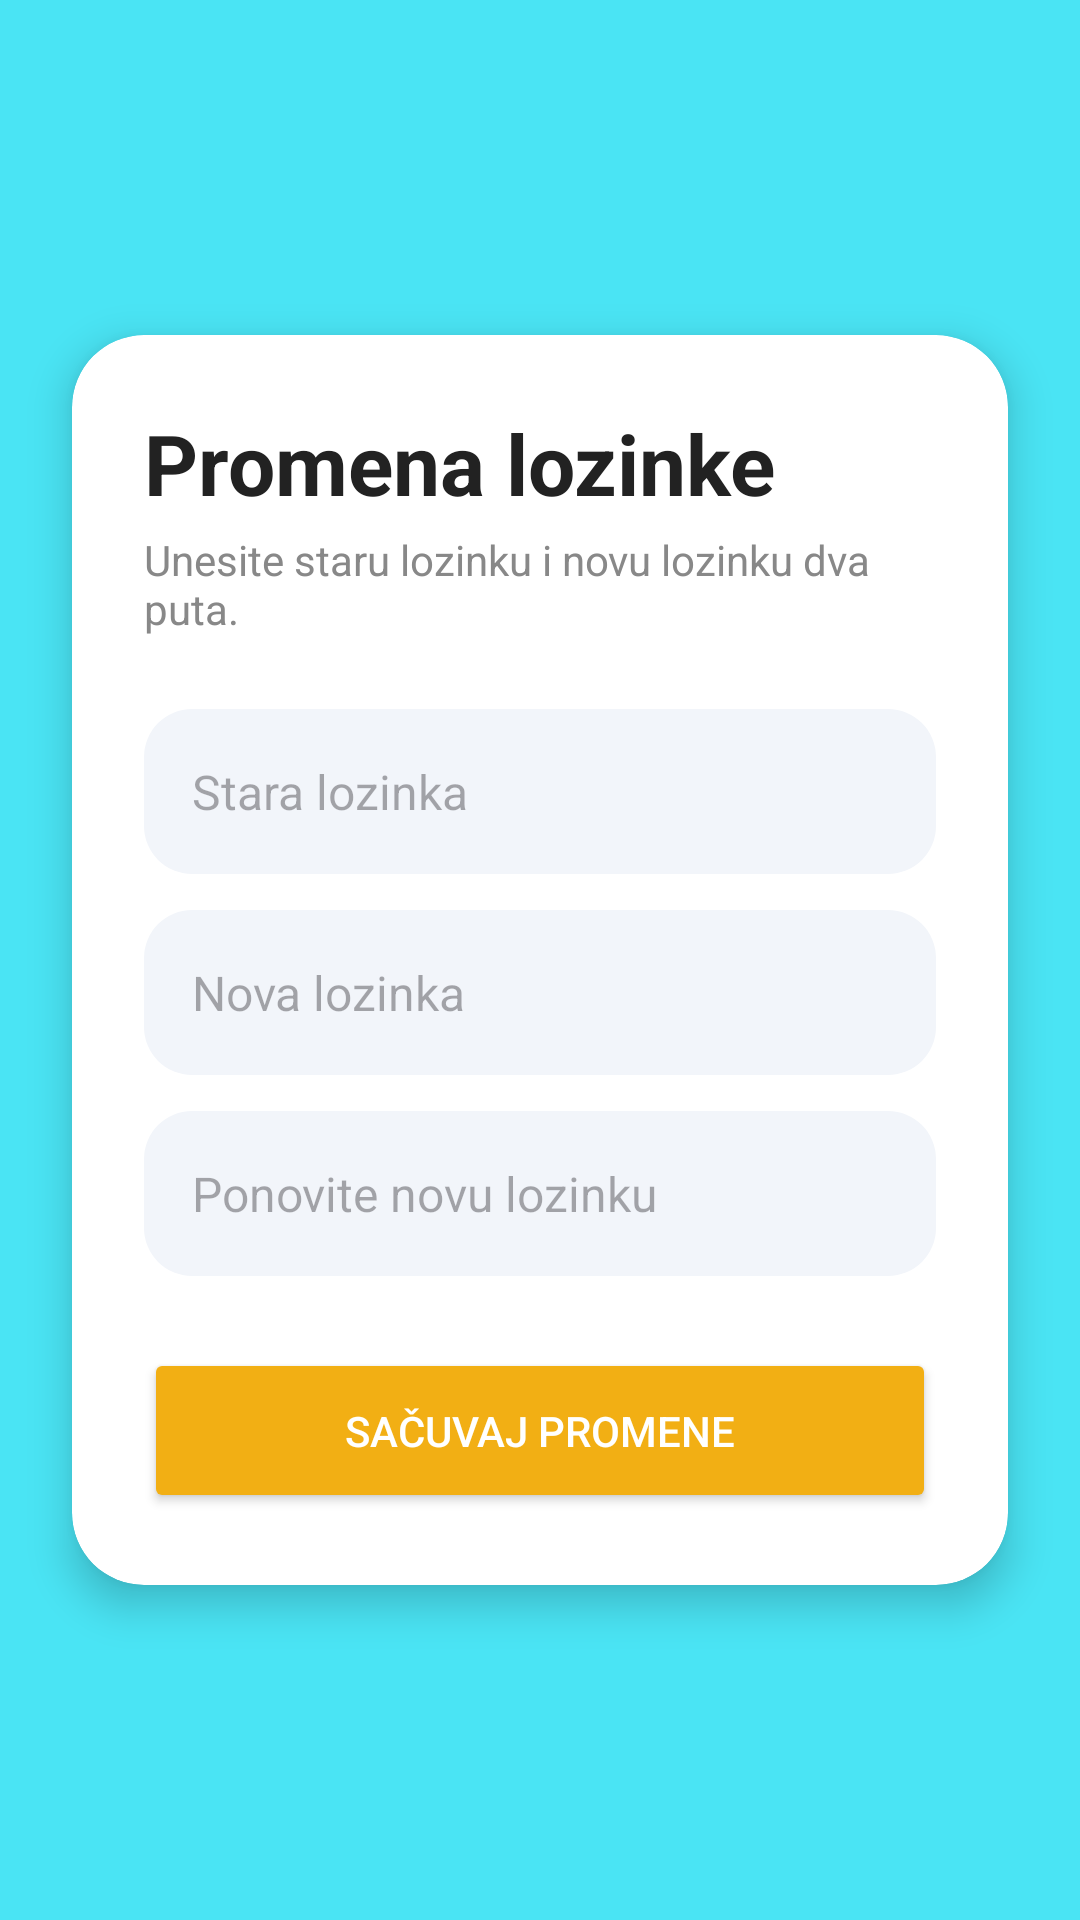

Produce the Android XML layout that renders to this screen, including the resource entries it uses.
<!-- AndroidManifest.xml: application theme Theme.Slagalica -->
<!-- res/layout/fragment_change_password.xml -->
<?xml version="1.0" encoding="utf-8"?>
<androidx.constraintlayout.widget.ConstraintLayout
    xmlns:android="http://schemas.android.com/apk/res/android"
    xmlns:app="http://schemas.android.com/apk/res-auto"
    xmlns:tools="http://schemas.android.com/tools"
    android:layout_width="match_parent"
    android:layout_height="match_parent"
    android:background="@color/AuthBackground"
    tools:context=".fragments.ChangePassword">

    <androidx.cardview.widget.CardView
        android:id="@+id/cardChangePassword"
        android:layout_width="0dp"
        android:layout_height="wrap_content"
        android:layout_margin="24dp"
        app:cardCornerRadius="24dp"
        app:cardElevation="8dp"
        app:cardBackgroundColor="@color/cardBackground"
        app:layout_constraintTop_toTopOf="parent"
        app:layout_constraintBottom_toBottomOf="parent"
        app:layout_constraintStart_toStartOf="parent"
        app:layout_constraintEnd_toEndOf="parent">

        <LinearLayout
            android:layout_width="match_parent"
            android:layout_height="wrap_content"
            android:orientation="vertical"
            android:padding="24dp">

            
            <TextView
                style="@style/LoginTitle"
                android:text="Promena lozinke" />

            <TextView
                style="@style/LoginSubtitle"
                android:text="Unesite staru lozinku i novu lozinku dva puta."
                android:layout_marginTop="4dp"
                android:layout_marginBottom="24dp" />

            
            <EditText
                android:id="@+id/etOldPassword"
                style="@style/RoundedEditText"
                android:layout_marginBottom="12dp"
                android:hint="Stara lozinka"
                android:inputType="textPassword" />

            
            <EditText
                android:id="@+id/etNewPassword"
                style="@style/RoundedEditText"
                android:layout_marginBottom="12dp"
                android:hint="Nova lozinka"
                android:inputType="textPassword" />

            
            <EditText
                android:id="@+id/etConfirmPassword"
                style="@style/RoundedEditText"
                android:layout_marginBottom="24dp"
                android:hint="Ponovite novu lozinku"
                android:inputType="textPassword" />

            
            <Button
                android:id="@+id/btnChangePassword"
                style="@style/AuthButton"
                android:text="Sačuvaj promene" />

        </LinearLayout>

    </androidx.cardview.widget.CardView>

</androidx.constraintlayout.widget.ConstraintLayout>
<!-- resources referenced by this layout -->
<resources>
  <color name="AuthBackground">#4AE4F4</color>
  <color name="cardBackground">#FFFFFF</color>
  <style name="AuthButton">
          <item name="android:layout_width">match_parent</item>
          <item name="android:layout_height">55dp</item>
  
          <item name="android:textColor">@android:color/white</item>
  
          <item name="backgroundTint">@color/secondary</item>
          <item name="cornerRadius">18dp</item>
      </style>
  <style name="LoginSubtitle">
          <item name="android:layout_width">wrap_content</item>
          <item name="android:layout_height">wrap_content</item>
          <item name="android:textSize">14sp</item>
          <item name="android:textColor">@color/textGray</item>
      </style>
  <style name="LoginTitle">
          <item name="android:layout_width">wrap_content</item>
          <item name="android:layout_height">wrap_content</item>
          <item name="android:textSize">28sp</item>
          <item name="android:textStyle">bold</item>
          <item name="android:textColor">@color/textDark</item>
      </style>
  <style name="RoundedEditText">
          <item name="android:layout_width">match_parent</item>
          <item name="android:layout_height">55dp</item>
          <item name="android:padding">16dp</item>
          <item name="android:textSize">16sp</item>
          <item name="android:background">@drawable/edittext_bg</item>
      </style>
  <style name="Theme.Slagalica" parent="Base.Theme.Slagalica" />
  <color name="secondary">#F2AF14</color>
  <color name="textGray">#888888</color>
  <color name="textDark">#222222</color>
  <!-- drawable edittext_bg (drawable) -->
  <?xml version="1.0" encoding="utf-8"?>
  <shape xmlns:android="http://schemas.android.com/apk/res/android">
  
      <solid android:color="@color/inputBg"/>
  
      <corners android:radius="16dp"/>
  
  </shape>
  <style name="Base.Theme.Slagalica" parent="Theme.Material3.DayNight.NoActionBar">
          <item name="android:statusBarColor">#E0E0E0</item>
  
          <item name="android:windowLightStatusBar">true</item>
      </style>
  <color name="inputBg">#F2F5FA</color>
</resources>
